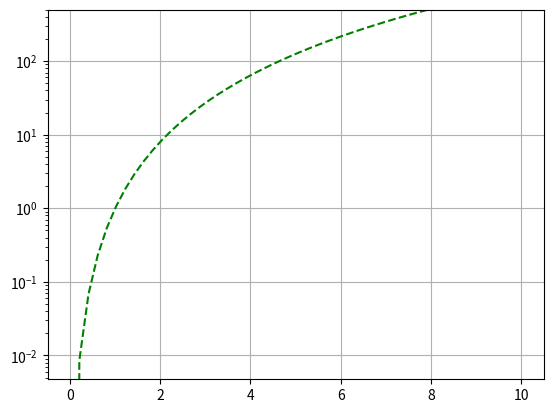

This figure's Python source:
import matplotlib.pyplot as plt
import numpy as np
def func(f, min_x, max_x, N, min_y, max_y):
    x = np.linspace(min_x, max_x, N)
    y = f(x)
    plt.yscale('log')
    plt.grid(True)
    plt. plot(x, y, '--g')
    plt.ylim((min_y, max_y))

    plt.savefig('function.png')
    plt.show()
f = lambda x: x**3
min_x = 0
max_x = 10
N = 50
min_y = 0
max_y = 500
func(f, min_x, max_x, N, min_y, max_y)